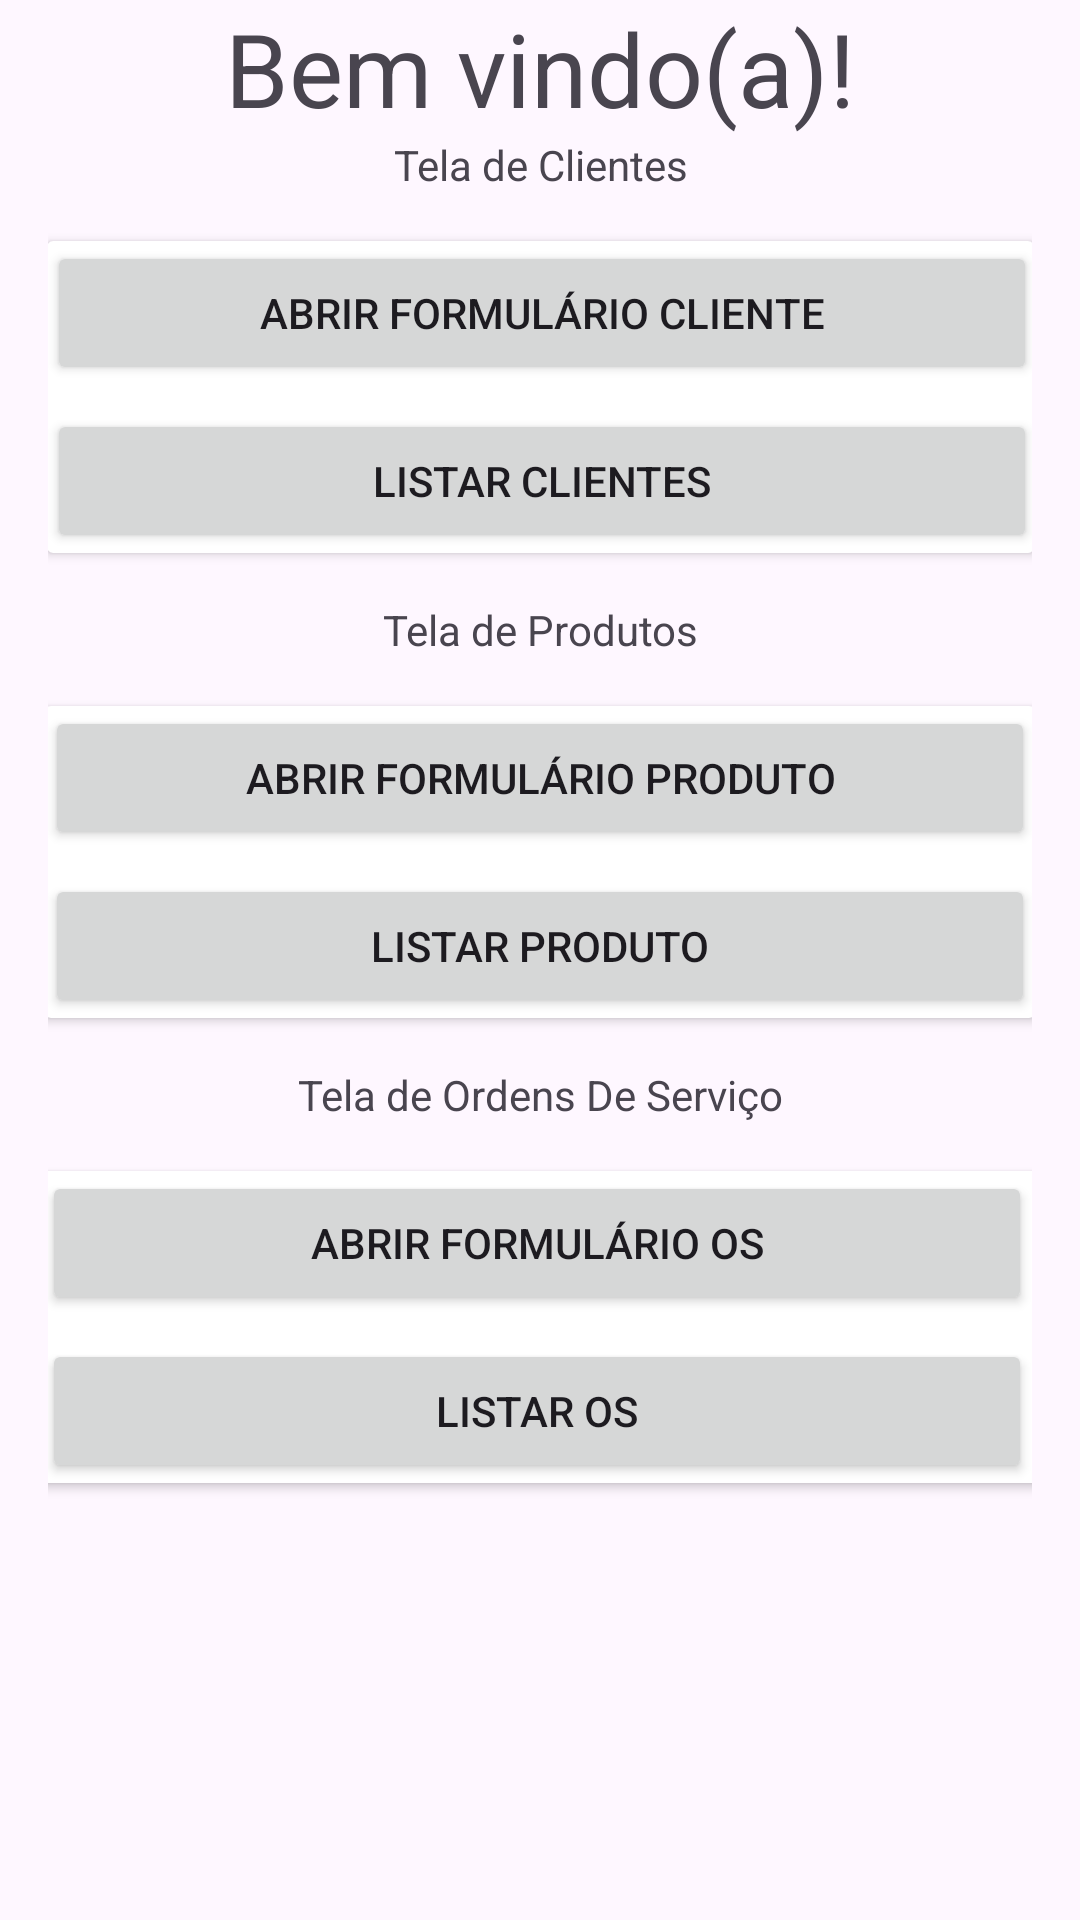

Produce the Android XML layout that renders to this screen, including the resource entries it uses.
<!-- AndroidManifest.xml: application theme Theme.Testtrabalho1PDM -->
<!-- res/layout/activity_main_page.xml -->
<?xml version="1.0" encoding="utf-8"?>
<LinearLayout xmlns:android="http://schemas.android.com/apk/res/android"
    android:layout_width="match_parent"
    android:layout_height="match_parent"
    android:gravity="center"
    android:orientation="vertical"
    android:paddingLeft="16dp"
    android:paddingRight="16dp">

    <ScrollView
        android:layout_width="411dp"
        android:layout_height="match_parent">

        <LinearLayout
            android:layout_width="match_parent"
            android:layout_height="wrap_content"
            android:orientation="vertical">

            <TextView
                android:id="@+id/labelWelcome"
                android:layout_width="match_parent"
                android:layout_height="wrap_content"
                android:gravity="center"
                android:text="Bem vindo(a)!"
                android:textSize="34sp" />

            <TextView
                android:id="@+id/labelClients"
                android:layout_width="match_parent"
                android:layout_height="wrap_content"
                android:gravity="center"
                android:text="Tela de Clientes" />

            <androidx.cardview.widget.CardView
                android:layout_width="329dp"
                android:layout_height="wrap_content"
                android:layout_gravity="center"
                android:layout_margin="16dp"
                android:elevation="4dp"
                android:padding="16dp">

                <LinearLayout
                    android:layout_width="330dp"
                    android:layout_height="wrap_content"
                    android:orientation="vertical">

                    <Button
                        android:id="@+id/btnOpenClientForms"
                        android:layout_width="match_parent"
                        android:layout_height="wrap_content"
                        android:layout_marginBottom="8dp"
                        android:text="Abrir Formulário Cliente" />

                    <Button
                        android:id="@+id/btnListarClientes"
                        android:layout_width="match_parent"
                        android:layout_height="wrap_content"
                        android:text="Listar Clientes" />

                </LinearLayout>

            </androidx.cardview.widget.CardView>

            <TextView
                android:id="@+id/textView"
                android:layout_width="match_parent"
                android:layout_height="wrap_content"
                android:gravity="center"
                android:text="Tela de Produtos" />

            <androidx.cardview.widget.CardView
                android:layout_width="330dp"
                android:layout_height="wrap_content"
                android:layout_gravity="center"
                android:layout_margin="16dp"
                android:elevation="4dp"
                android:padding="16dp">

                <LinearLayout
                    android:layout_width="match_parent"
                    android:layout_height="wrap_content"
                    android:orientation="vertical">

                    <Button
                        android:id="@+id/btnOpenProductForms"
                        android:layout_width="match_parent"
                        android:layout_height="wrap_content"
                        android:layout_marginBottom="8dp"
                        android:text="Abrir Formulário Produto" />

                    <Button
                        android:id="@+id/btnListarProduto"
                        android:layout_width="match_parent"
                        android:layout_height="wrap_content"
                        android:text="Listar Produto" />

                </LinearLayout>

            </androidx.cardview.widget.CardView>

            <TextView
                android:id="@+id/textView2"
                android:layout_width="match_parent"
                android:layout_height="wrap_content"
                android:gravity="center"
                android:text="Tela de Ordens De Serviço" />

            <androidx.cardview.widget.CardView
                android:layout_width="332dp"
                android:layout_height="match_parent"
                android:layout_gravity="center"
                android:layout_margin="16dp"
                android:elevation="4dp"
                android:padding="16dp">

                <LinearLayout
                    android:layout_width="330dp"
                    android:layout_height="wrap_content"
                    android:orientation="vertical">

                    <Button
                        android:id="@+id/btnOpenOSForms"
                        android:layout_width="match_parent"
                        android:layout_height="wrap_content"
                        android:layout_marginBottom="8dp"
                        android:text="Abrir Formulário OS" />

                    <Button
                        android:id="@+id/btnListarOS"
                        android:layout_width="match_parent"
                        android:layout_height="wrap_content"
                        android:text="Listar OS" />

                </LinearLayout>

            </androidx.cardview.widget.CardView>
        </LinearLayout>
    </ScrollView>

</LinearLayout>
<!-- resources referenced by this layout -->
<resources>
  <style name="Theme.Testtrabalho1PDM" parent="Base.Theme.Testtrabalho1PDM" />
  <style name="Base.Theme.Testtrabalho1PDM" parent="Theme.Material3.DayNight.NoActionBar">
          
          
      </style>
</resources>
